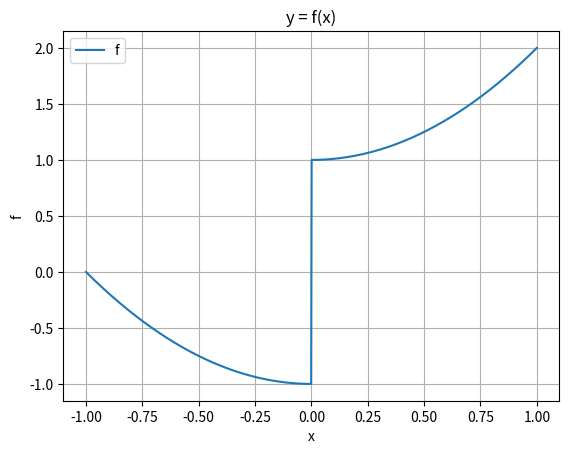

Recreate this plot in Python. (Note: this script raises an exception after producing the figure.)
import numpy as np
import matplotlib.pyplot as plt
from scipy.stats import norm

rng = np.random.default_rng()
sigma = 0.1
t = 0.1
M = 1000


def coulomb_friction(x):
    return x**2 + (-1 if x < 0 else 1)


def smoothed_coulomb_friction(x, t):
    assert t > 0
    return x**2 + (-1 if x < -t / 2 else 1 if x > t / 2 else 2 * x / t)


def ReLU(x):
    return np.maximum(x, 0)


def visualize(f):
    xs = np.linspace(-1, 1, 1000)
    y = np.array([f(x) for x in xs])

    plt.plot(xs, y, label="f")

    plt.legend()
    plt.xlabel("x")
    plt.ylabel("f")
    plt.title("y = f(x)")
    plt.grid(True)
    plt.show()


def gaussian_pdf(x, mu=0.0, sigma=1.0):
    return 1.0 / (np.sqrt(2 * np.pi) * sigma) * np.exp(-0.5 * ((x - mu) / sigma) ** 2)


def gaussian_cdf(x, mu=0.0, sigma=1.0):
    return norm.cdf(x, loc=mu, scale=sigma)


def zo_gradient(f, x, M=100):
    x = np.array([x], dtype=np.float64)
    omegas = np.random.normal(loc=0, scale=sigma, size=M)
    xs = x + omegas
    fx = np.array([f(xi) for xi in xs])
    glp = -omegas / (sigma**2)
    return -(fx * glp).sum(axis=0) / M


def fo_gradient(f, x, M=100):
    x = np.array([x], dtype=np.float64)
    omegas = np.random.normal(loc=0, scale=sigma, size=M)
    xs = x + omegas
    if f == coulomb_friction:
        grads = 2 * xs
        return grads.mean() + 2 * gaussian_pdf(-x, mu=0, sigma=sigma)
    elif f == ReLU:
        grads = xs >= 0
        return grads.mean()


def bi_gradient(f, x, M=100):
    x = np.array([x], dtype=np.float64)
    if f == coulomb_friction:
        grads = 2 * x
        return grads.mean() + 2 * gaussian_pdf(-x, mu=0, sigma=sigma)
    elif f == ReLU:
        grads = x >= 0
        return grads.mean()


def continuous_bi_gradient(f, x, M=100):
    x = np.array([x], dtype=np.float64)
    if f == coulomb_friction:
        grads = 2 * x
        return grads.mean() + 2 * gaussian_pdf(-x, mu=0, sigma=sigma)
    elif f == ReLU:
        grads = gaussian_cdf(x, 0, sigma)
        return grads.mean()


def visualize_derivatives(f, M=100):
    xs = np.linspace(-1, 1, 1000)

    y1 = np.array([zo_gradient(f, x, M) for x in xs])
    y2 = np.array([fo_gradient(f, x, M) for x in xs])
    y3 = np.array([bi_gradient(f, x, M) for x in xs])
    y4 = np.array([continuous_bi_gradient(f, x, M) for x in xs])

    plt.plot(xs, y1, label="ZoBG derivative estimate")
    plt.plot(xs, y2, label="FoBG derivative estimate")
    plt.plot(xs, y3, label="biBG derivative estimate")
    plt.plot(xs, y4, label="continuous biBG derivative estimate")
    plt.legend()
    plt.grid(True)
    plt.show()


visualize(coulomb_friction)
visualize_derivatives(coulomb_friction, M / 10)
visualize(coulomb_friction)
visualize_derivatives(coulomb_friction, M)
visualize(ReLU)
visualize_derivatives(ReLU, M / 10)
visualize(ReLU)
visualize_derivatives(ReLU, M)
